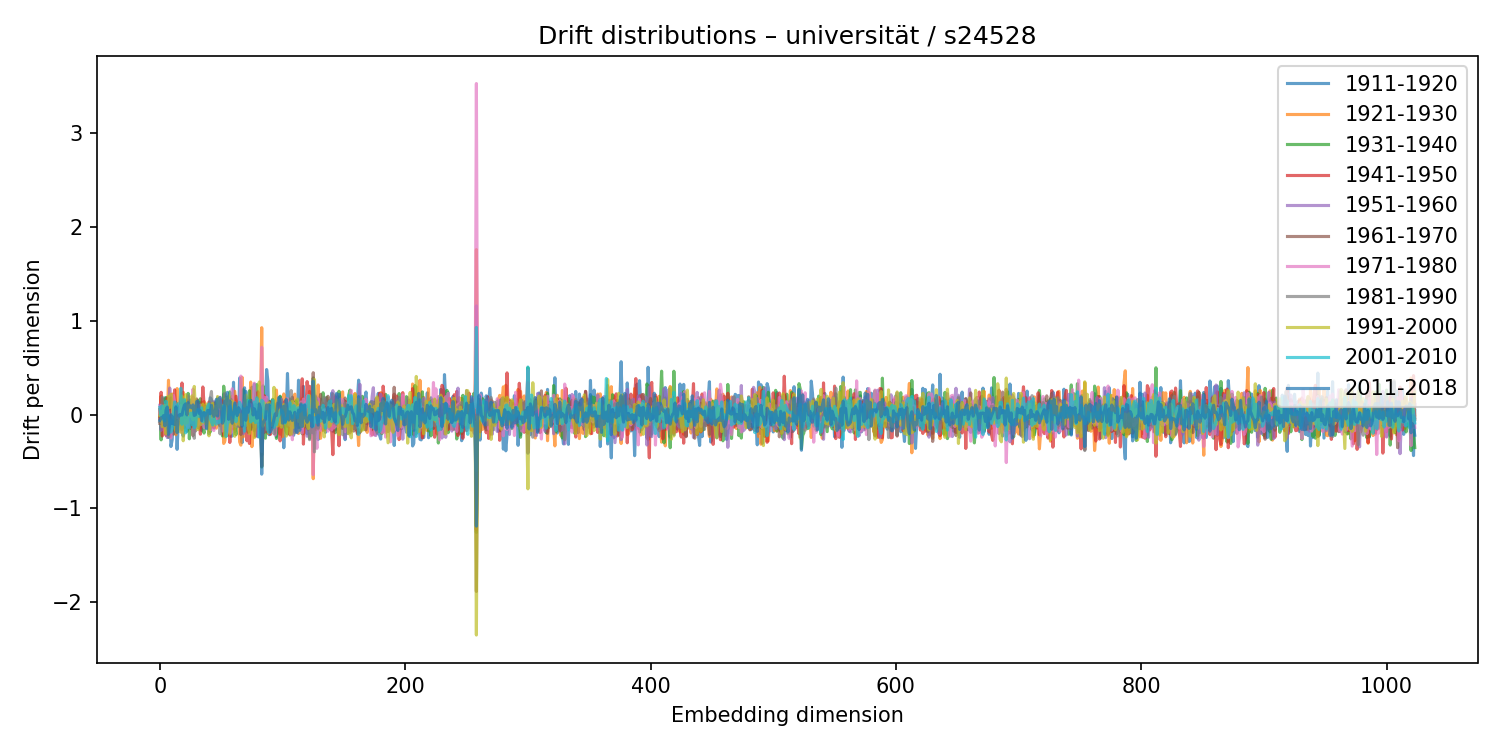

The data file committed next to this chart (first rows):
1911-1920, 1921-1930, 1931-1940, 1941-1950, 1951-1960, 1961-1970, 1971-1980, 1981-1990, 1991-2000, 2001-2010, 2011-2018
-0.009682, -0.02185, 0.0547, -0.04408, 0.09964, -0.09437, 0.002496, -0.07917, -0.009868, 0.07803, -0.06217
-0.1617, 0.198, -0.27, 0.2381, -0.1683, 0.07002, 0.0991, -0.0521, 0.03549, -0.01209, -0.03351
0.08382, -0.1016, 0.1686, -0.2291, -0.008272, -0.0431, -0.06684, 0.1867, -0.1301, 0.09229, -0.03159
0.1264, -0.1195, 0.1161, 0.1095, -0.1082, 0.01251, 0.03161, -0.06806, 0.07621, -0.04762, -0.01069
0.1781, -0.03763, -0.09596, 0.03378, 0.02587, 0.0009441, -0.02362, -0.01332, 0.1001, -0.06848, -0.1197
0.03004, -0.04258, 0.1823, -0.2232, 0.03737, -0.06481, 0.04919, 0.03554, -0.2052, 0.1421, 0.04884
-0.01146, -0.0662, 0.06509, 0.1769, -0.2448, 0.08682, 0.08085, -0.06153, 0.0376, 0.04738, 0.08025
-0.2447, 0.3666, -0.08413, 0.05562, 0.02513, -0.03475, -0.03239, -0.2385, 0.1945, -0.02493, -0.2118
0.1277, -0.1155, -0.1486, -0.2342, 0.2833, -0.06489, -0.2137, -0.1126, 0.07599, -0.07986, -0.07822
-0.3409, 0.02913, -0.1382, 0.1475, 0.1259, 0.1775, -0.2509, -0.0122, 0.2166, -0.1876, -0.00161
-0.2688, 0.2192, -0.1744, -0.04607, 0.08999, 0.03061, -0.01089, -0.1254, 0.1152, -0.1494, -0.09758
-0.002872, 0.08973, 0.134, 0.02415, -0.01505, -0.2092, 0.2071, -0.08509, -0.0343, 0.02174, -0.02836
0.001839, -0.07245, -0.03632, 0.2638, -0.08238, -0.1227, 0.1406, -0.05712, 0.05497, 0.1348, -0.1076
0.08788, -0.2153, 0.13, 0.0411, -0.1443, 0.02832, 0.08126, -0.0236, -0.1666, 0.05963, 0.08202
-0.3713, 0.2775, -0.05019, 0.07493, -0.08039, 0.09039, -0.03098, 0.09747, -0.1861, 0.0734, -0.1915
-0.07709, 0.04925, -0.05752, 0.07554, -0.09048, 0.06619, -0.002375, 0.01437, -0.07797, 0.1128, -0.03198
-0.006132, -0.07644, -0.1019, 0.03037, 0.04217, 0.07842, -0.05037, -0.02865, -0.01031, -0.0144, -0.001566
0.09029, -0.1099, 0.04453, 0.1685, -0.1608, -0.04791, 0.09597, -0.01262, -0.1883, 0.2803, -0.002733
-0.1543, 0.08267, -0.1513, 0.3372, -0.09808, 0.1341, -0.1895, -0.1589, 0.1983, -0.1034, -0.005155
-0.2295, 0.2393, -0.03452, -0.0122, 0.1113, -0.00298, 0.07426, 0.01887, -0.2797, 0.1518, 0.05672
0.007621, -0.04843, 0.1365, -0.1372, 0.04158, 0.06102, 0.01877, -0.02736, -0.1041, 0.1591, 0.0998
-0.01528, -0.05169, 0.08873, -0.04573, 0.05983, 0.06258, -0.1061, -0.03493, 0.213, -0.1955, 0.115
-0.1796, -0.08978, 0.05341, 0.1491, -0.04894, 0.07264, -0.03345, 0.1582, -0.09211, -0.02503, -0.003784
-0.07827, -0.08292, 0.2262, -0.08156, 0.04266, -0.07222, -0.1357, 0.2004, -0.005599, -0.02965, 0.1276
-0.0477, 0.1113, -0.2587, 0.07237, 0.09203, -0.02635, 0.01732, 0.003631, 0.1012, -0.1429, 0.07916
0.1557, -0.1337, 0.0002955, -0.02972, 0.06863, -0.1491, -0.08134, 0.01063, -0.01783, 0.01473, 0.09091
-0.01947, 0.01161, -0.1151, -0.1301, 0.1304, 0.04138, -0.08301, -0.1022, 0.1989, -0.1067, 0.0727
-0.07504, 0.1871, -0.07076, -0.09231, 0.06925, -0.2254, 0.272, 0.07218, -0.05606, 0.02128, 0.1029
0.02517, -0.05691, 0.07486, -0.0726, 0.05186, 0.08515, -0.1858, -0.2532, 0.3007, -0.1394, -0.00973
-0.002579, -0.04564, -0.1742, 0.08373, 0.1247, 0.06606, -0.1667, 0.05826, 0.03784, -0.1247, -0.001929
0.0695, -0.04733, -0.08883, 0.1302, -0.09783, 0.167, -0.03386, -0.1187, -0.0668, 0.02553, 0.1395
-0.1385, 0.08318, 0.152, 0.1121, -0.1297, 0.08834, -0.1102, 0.1056, -0.1607, 0.0549, 0.1414
0.1317, -0.1452, -0.07838, -0.01798, 0.0538, 0.04962, 0.05457, -0.02617, -0.0009736, -0.01981, 0.01205
-0.1493, 0.078, 0.1694, -0.2095, -0.006215, 0.02849, 0.1005, 0.09773, -0.1096, 0.03278, 0.03861
-0.1702, 0.1325, -0.02534, 0.01891, -0.1061, 0.08013, -0.0594, 0.03568, -0.0922, 0.07195, -0.0653
-0.05015, 0.02119, -0.1486, 0.2947, 0.001461, 0.01972, -0.004131, 0.02966, 0.1123, -0.07719, 0.01665
-0.005619, 0.139, -0.1975, 0.09981, 0.01602, 0.04304, -0.1382, -0.007817, -0.0226, 0.01366, 0.02187
0.06034, 0.01857, 0.0904, -0.08314, 0.04636, 0.03125, -0.1119, 0.07592, -0.0969, -0.006069, 0.01297
0.04227, 0.01778, -0.02362, 0.02072, -0.03413, 0.0521, -0.02302, -0.1417, 0.1137, 0.02523, -0.1516
0.05751, 0.01378, -0.00515, 0.03844, -0.02604, -0.03952, 0.1055, -0.07209, 0.0204, 0.09157, 0.04451
-0.2062, 0.1087, -0.1381, 0.1344, -0.01423, 0.09726, 0.05998, 0.08109, -0.227, 0.1125, 0.04087
0.1784, -0.15, -0.1856, 0.1164, 0.08004, 0.07196, -0.1625, 0.1605, -0.09726, -0.04401, 0.00844
0.1604, -0.08053, -0.1196, 0.02155, -0.0694, 0.0005028, -0.04297, 0.2465, -0.0606, -0.07497, 0.09824
-0.1095, -0.05598, 0.07336, -0.07908, 0.01102, -0.02607, -0.1589, 0.007598, 0.1199, -0.1111, 0.02938
-0.1448, 0.08811, -0.08108, -0.1367, 0.1387, 0.123, -0.1704, -0.02092, -0.1173, -0.03711, -0.01856
-0.002086, -0.01966, 0.1265, 0.08909, -0.08581, -0.06936, 0.03376, -0.02444, 0.08179, -0.08053, -0.002235
0.1268, -0.145, -0.01539, -0.0421, 0.08855, 0.0235, -0.03562, 0.06923, 0.005677, -0.1025, 0.1622
0.1775, -0.07275, 0.03073, -0.06008, 0.05276, -0.08343, -0.08616, 0.007721, 0.1931, -0.07023, -0.01515
-0.02867, -0.001444, 0.05905, -0.09708, 0.09177, -0.07502, -0.07499, 0.03319, 0.1323, -0.08845, 0.1593
0.1626, -0.1199, -0.1153, 0.1249, 0.0357, -0.02449, 0.187, -0.2054, 0.07524, -0.06567, 0.1824
-0.03801, 0.002391, -0.05292, 0.1531, 0.03309, 0.0973, -0.1348, -0.07956, 0.06005, -0.076, 0.08928
-0.02984, 0.02803, -0.2281, 0.1428, 0.04276, -0.01229, -0.1748, 0.08997, 0.09886, -0.004448, -0.09195
0.2176, -0.3081, 0.303, -0.2227, -0.01009, -0.02441, -0.0656, 0.06872, -0.09282, 0.09366, -0.06327
0.1659, -0.2792, 0.1714, -0.1069, -0.05735, -0.01254, 0.004639, 0.2287, -0.2415, 0.07291, 0.1455
0.1383, -0.0143, -0.08818, -0.02829, -0.05879, 0.01333, 0.07245, -0.04252, 0.169, -0.2341, 0.1259
0.1579, -0.2239, 0.1825, -0.05643, -0.18, 0.01022, 0.04406, -0.018, 0.03089, -0.1013, 0.2373
0.1551, -0.1039, -0.1561, 0.08783, 0.08228, 0.07558, -0.1877, -0.04312, 0.2026, -0.07596, -0.0514
0.1389, -0.01791, 0.2423, -0.2978, 0.09475, -0.03793, 0.1623, 0.06084, -0.2061, 0.09145, 0.1447
-0.2325, 0.1508, 0.05854, 0.07189, 0.08549, 0.01687, -0.1954, 0.1625, -0.0256, 0.00413, -0.02552
-0.2277, 0.1967, 0.02349, 0.08316, -0.1292, -0.0826, 0.2757, -0.09658, 0.1453, 0.01167, -0.09149
... 964 more rows
